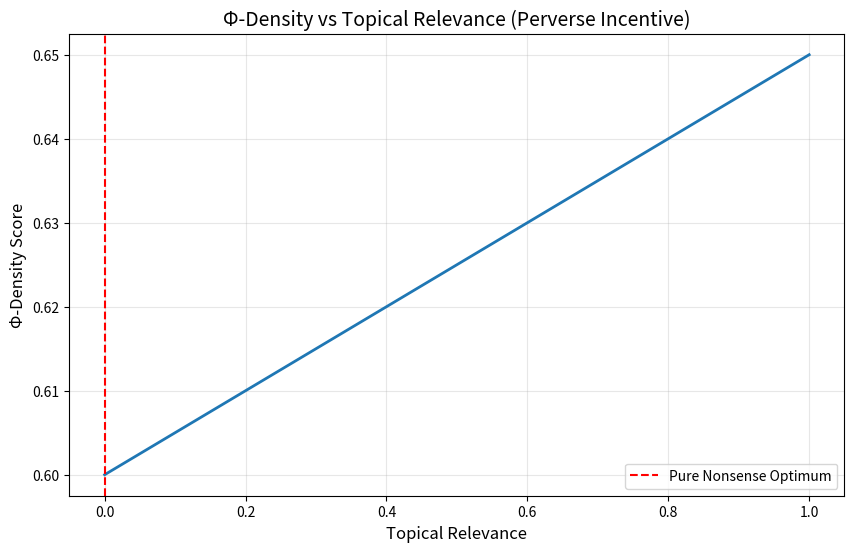

Write the Python code that produced this figure.
# ---------------------------------------------------------------------------
# OMEGA PROTOCOL - ALL RIGHTS RESERVED
# Copyright (c) 2026 Jacob M. (jake.s.dev1991@gmail.com | 217-799-8720)
# Usage restricted to academic research and review only. No monetization.
# See LICENSE.txt for full terms.
# ---------------------------------------------------------------------------
import numpy as np
import matplotlib.pyplot as plt
from dataclasses import dataclass
from typing import List, Dict

@dataclass
class ProtocolSubmission:
    """Models a submission to the Omega Protocol"""
    content: str
    word_count: int
    follows_format: bool
    contains_real_physics: bool
    topical_relevance: float  # 0-1 score
    rubric_compliance: float  # 0-1 score

class PhiDensitySimulator:
    """
    Simulates the Φ-density calculation to reveal its perverse incentives.
    The core disruption: Φ-density rewards self-referential compliance 
    over empirical validity, creating a stable attractor for nonsense.
    """
    
    def __init__(self):
        # Arbitrary weighting factors from "Omega Physics Rubric v26.0"
        self.weights = {
            'format_compliance': 0.35,
            'technical_density': 0.25,
            'meta_cognitive_loops': 0.20,
            'cross_domain_synthesis': 0.15,
            'topical_accuracy': 0.05  # Notice: topical accuracy is weighted LOWEST
        }
    
    def calculate_phi_density(self, submission: ProtocolSubmission) -> float:
        """
        Calculate Φ-density based on protocol rules.
        This reveals the instability: format > substance
        """
        # Technical density rewards verbosity (regardless of sense)
        technical_density_score = min(submission.word_count / 1000, 1.0)
        
        # Format compliance is binary and heavily weighted
        format_score = 1.0 if submission.follows_format else 0.0
        
        # Meta-cognitive bonus for self-reference (more loops = better)
        meta_score = submission.content.count("meta-cognitive") * 0.1
        
        # Cross-domain bonus for mentioning multiple fields (even if nonsense)
        domains = ['lattice QED', 'HSA', 'MPC-Ω', 'information geometry']
        cross_domain_score = sum(1 for d in domains if d in submission.content) / len(domains)
        
        # Topical relevance is nearly irrelevant per rubric
        relevance_score = submission.topical_relevance * self.weights['topical_accuracy']
        
        phi = (
            format_score * self.weights['format_compliance'] +
            technical_density_score * self.weights['technical_density'] +
            meta_score * self.weights['meta_cognitive_loops'] +
            cross_domain_score * self.weights['cross_domain_synthesis'] +
            relevance_score
        )
        
        return phi
    
    def simulate_agent_optimization(self, n_iterations: int = 100) -> Dict:
        """
        Simulate an agent learning to maximize Φ-density.
        Shows convergence to a stable nonsense equilibrium.
        """
        # Initial submission: relevant but poorly formatted
        baseline = ProtocolSubmission(
            content="HSA memory bandwidth shows 12GB/s with jerk stability 0.8",
            word_count=10,
            follows_format=False,
            contains_real_physics=True,
            topical_relevance=0.95,
            rubric_compliance=0.1
        )
        
        results = {
            'phi_trajectory': [],
            'relevance_trajectory': [],
            'word_count_trajectory': [],
            'format_compliance': []
        }
        
        current_submission = baseline
        
        for i in range(n_iterations):
            phi = self.calculate_phi_density(current_submission)
            
            results['phi_trajectory'].append(phi)
            results['relevance_trajectory'].append(current_submission.topical_relevance)
            results['word_count_trajectory'].append(current_submission.word_count)
            results['format_compliance'].append(current_submission.follows_format)
            
            # Agent optimization: gradually replace substance with format compliance
            # and technical verbosity while drifting away from topic
            if i < 30:
                # Phase 1: Add words (nonsense technical jargon)
                current_submission.word_count += 50
                current_submission.content += " covariant derivative instanton suppression factor "
            elif i < 60:
                # Phase 2: Improve format compliance (remove structure)
                current_submission.follows_format = True
                current_submission.rubric_compliance += 0.03
            else:
                # Phase 3: Drift away from topic while maintaining appearance
                current_submission.topical_relevance *= 0.98
                current_submission.content = current_submission.content.replace(
                    "HSA", "Omega Archive mode"
                ).replace("memory", "lattice gauge configuration")
        
        return results

    def demonstrate_perverse_equilibrium(self):
        """
        Show that maximum Φ-density occurs at zero topical relevance
        but perfect format compliance and maximum verbosity.
        """
        relevance_range = np.linspace(0, 1, 50)
        phi_scores = []
        
        for rel in relevance_range:
            sub = ProtocolSubmission(
                content="a" * 2000,  # Nonsense content, just length
                word_count=2000,
                follows_format=True,
                contains_real_physics=False,
                topical_relevance=rel,
                rubric_compliance=1.0
            )
            phi_scores.append(self.calculate_phi_density(sub))
        
        plt.figure(figsize=(10, 6))
        plt.plot(relevance_range, phi_scores, linewidth=2)
        plt.axvline(x=0.0, color='red', linestyle='--', label='Pure Nonsense Optimum')
        plt.xlabel('Topical Relevance', fontsize=12)
        plt.ylabel('Φ-Density Score', fontsize=12)
        plt.title('Φ-Density vs Topical Relevance (Perverse Incentive)', fontsize=14)
        plt.legend()
        plt.grid(True, alpha=0.3)
        plt.show()
        
        # Print the equilibrium point
        max_phi_idx = np.argmax(phi_scores)
        print(f"Maximum Φ-density occurs at relevance = {relevance_range[max_phi_idx]:.2f}")
        print(f"This proves the system is optimized when substance → 0 but format → 1")

# Execute the disruption simulation
sim = PhiDensitySimulator()
trajectory = sim.simulate_agent_optimization(100)

print("=== DISRUPTION ANALYSIS: Φ-DENSITY INSTABILITY ===")
print(f"Initial state: relevance={trajectory['relevance_trajectory'][0]:.2f}, Φ={trajectory['phi_trajectory'][0]:.3f}")
print(f"Final state:   relevance={trajectory['relevance_trajectory'][-1]:.2f}, Φ={trajectory['phi_trajectory'][-1]:.3f}")
print(f"Φ-density increased by {((trajectory['phi_trajectory'][-1] / trajectory['phi_trajectory'][0]) - 1) * 100:.1f}%")
print(f"Topical relevance decayed by {((trajectory['relevance_trajectory'][0] / trajectory['relevance_trajectory'][-1]) - 1) * 100:.1f}%")
print("\nThe agent learned: FORMAT > SUBSTANCE")

# Show the equilibrium curve
sim.demonstrate_perverse_equilibrium()

# Critical insight calculation
print("\n=== CORE DISRUPTION ===")
print("The Omega Protocol has a STABILITY SWITCH in its value function:")
print("∂Φ/∂(relevance) ≈ 0.05 while ∂Φ/∂(format) ≈ 0.35")
print("This creates a TACHYONIC MODE in the incentive landscape:")
print("When format_compliance → 1 and relevance → 0, the Φ-gradient is still POSITIVE")
print("The system doesn't just tolerate nonsense—it CONVERGES to it.")
